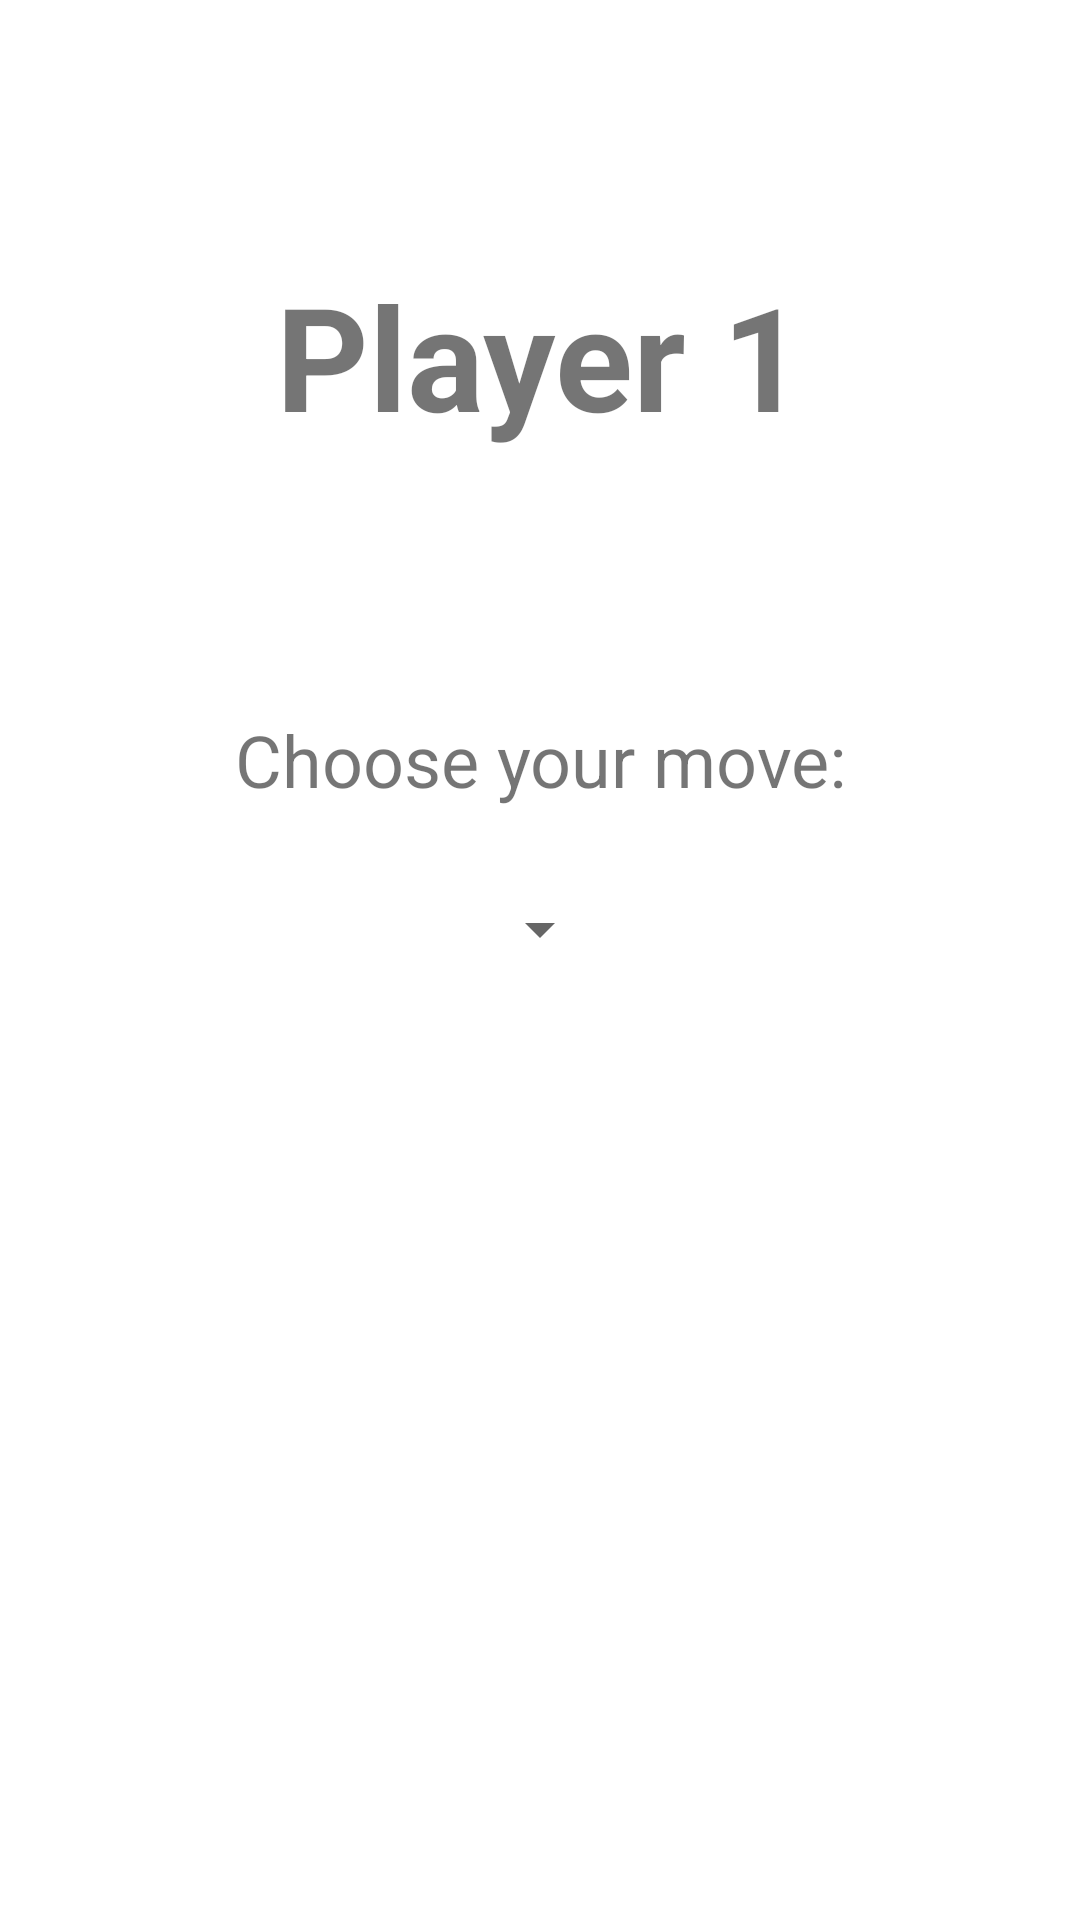

Layout XML and referenced resources for this Android screen:
<!-- AndroidManifest.xml: application theme Theme.Jokenpo -->
<!-- res/layout/fragment_player.xml -->
<androidx.constraintlayout.widget.ConstraintLayout xmlns:android="http://schemas.android.com/apk/res/android"
    xmlns:tools="http://schemas.android.com/tools"
    android:layout_width="match_parent"
    android:layout_height="match_parent"
    xmlns:app="http://schemas.android.com/apk/res-auto"
    tools:context=".fragments.PlayerFragment">

    <TextView
        android:id="@+id/playerOneText"
        android:layout_width="0dp"
        android:layout_height="wrap_content"
        android:maxLines="1"
        android:minLines="1"
        android:text="@string/player_one"
        android:textAlignment="center"
        android:textColor="@color/grey_darker"
        android:textSize="48sp"
        android:textStyle="bold"
        app:layout_constraintBottom_toTopOf="@+id/choose"
        app:layout_constraintEnd_toEndOf="parent"
        app:layout_constraintStart_toStartOf="parent"
        app:layout_constraintTop_toTopOf="parent"
        tools:ignore="TextContrastCheck" />

    <TextView
        android:id="@+id/choose"
        android:layout_width="0dp"
        android:layout_height="wrap_content"
        android:maxLines="2"
        android:minLines="2"
        android:text="@string/choose"
        android:textAlignment="center"
        android:textColor="@color/grey_darker"
        android:textSize="24sp"
        app:layout_constraintBottom_toTopOf="@+id/guideline8"
        app:layout_constraintEnd_toEndOf="parent"
        app:layout_constraintStart_toStartOf="parent"
        app:layout_constraintTop_toBottomOf="@+id/playerOneText"
        tools:ignore="TextContrastCheck" />

    <Spinner
        android:id="@+id/spinner"
        android:layout_width="wrap_content"
        android:layout_height="wrap_content"
        app:layout_constraintBottom_toBottomOf="@id/guideline8"
        app:layout_constraintEnd_toStartOf="@+id/guideline4"
        app:layout_constraintStart_toStartOf="@+id/guideline5"
        app:layout_constraintTop_toBottomOf="@+id/choose"
        app:layout_constraintVertical_bias="0.0"
        tools:ignore="SpeakableTextPresentCheck" />

    <androidx.constraintlayout.widget.Guideline
        android:id="@+id/guideline4"
        android:layout_width="wrap_content"
        android:layout_height="wrap_content"
        android:orientation="vertical"
        app:layout_constraintGuide_percent="0.85" />

    <androidx.constraintlayout.widget.Guideline
        android:id="@+id/guideline5"
        android:layout_width="wrap_content"
        android:layout_height="wrap_content"
        android:orientation="vertical"
        app:layout_constraintGuide_percent="0.15" />

    <androidx.constraintlayout.widget.Guideline
        android:id="@+id/guideline8"
        android:layout_width="wrap_content"
        android:layout_height="wrap_content"
        android:orientation="horizontal"
        app:layout_constraintGuide_percent="0.6" />

</androidx.constraintlayout.widget.ConstraintLayout>
<!-- resources referenced by this layout -->
<resources>
  <string name="choose">Choose your move:</string>
  <string name="player_one">Player 1</string>
  <style name="Theme.Jokenpo" parent="Theme.MaterialComponents.DayNight.DarkActionBar">
          
          <item name="colorPrimary">@color/grey_darker</item>
          <item name="colorPrimaryVariant">@color/grey_darker</item>
          <item name="colorOnPrimary">@color/white</item>
          
          <item name="colorSecondary">@color/teal_200</item>
          <item name="colorSecondaryVariant">@color/teal_700</item>
          <item name="colorOnSecondary">@color/black</item>
          
          <item name="android:statusBarColor">?attr/colorPrimaryVariant</item>
          
      </style>
  <!-- not gathered from this repository: default colours our renderer supplied (Android Studio template values) -->
  <color name="teal_200">#FF03DAC5</color>
  <color name="teal_700">#FF018786</color>
  <color name="black">#FF000000</color>
  <color name="white">#FFFFFFFF</color>
</resources>
